Photos from the image-classification dataset "mushroom_species_dataset" in the GitHub repository TaiE64/COMP0220-DeepLearning-Coursework-AI-Mushroom-Expert-Group013. Its 16 classes are: Amanita calyptroderma, Armillaria mellea, Armillaria tabescens, Artomyces pyxidatus, Bolbitius titubans, Boletus pallidus, Boletus rex-veris, Cantharellus californicus, Ganoderma tsugae, Leucoagaricus leucothites, Lycogala epidendrum, Trametes gibbosa, Trametes versicolor, Trichaptum biforme, Tylopilus felleus, Tylopilus rubrobrunneus.

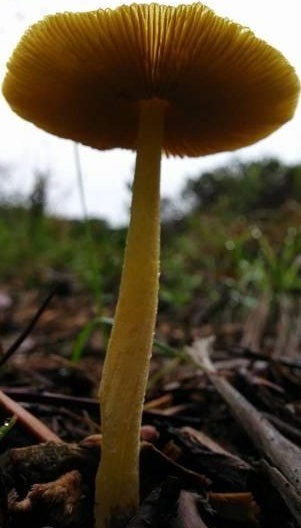
Label: Bolbitius titubans

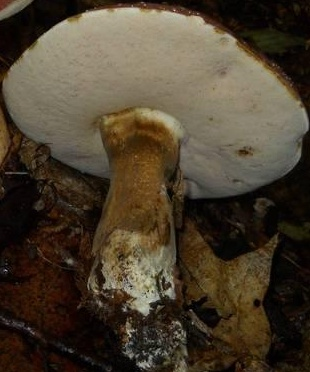
Label: Tylopilus rubrobrunneus

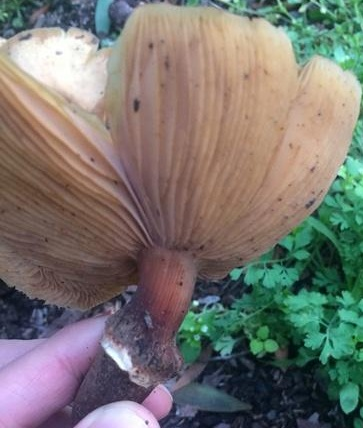
Label: Armillaria mellea

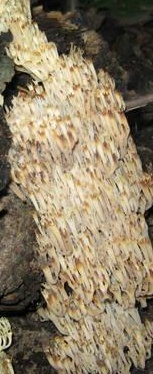
Label: Artomyces pyxidatus

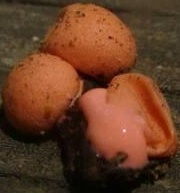
Label: Lycogala epidendrum

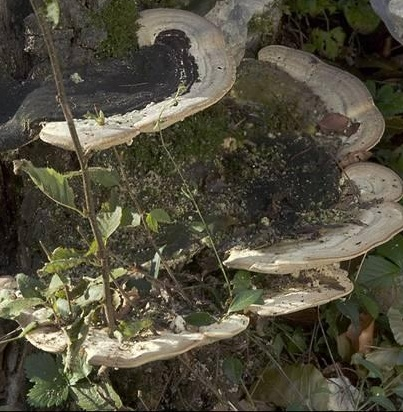
Label: Trametes gibbosa
